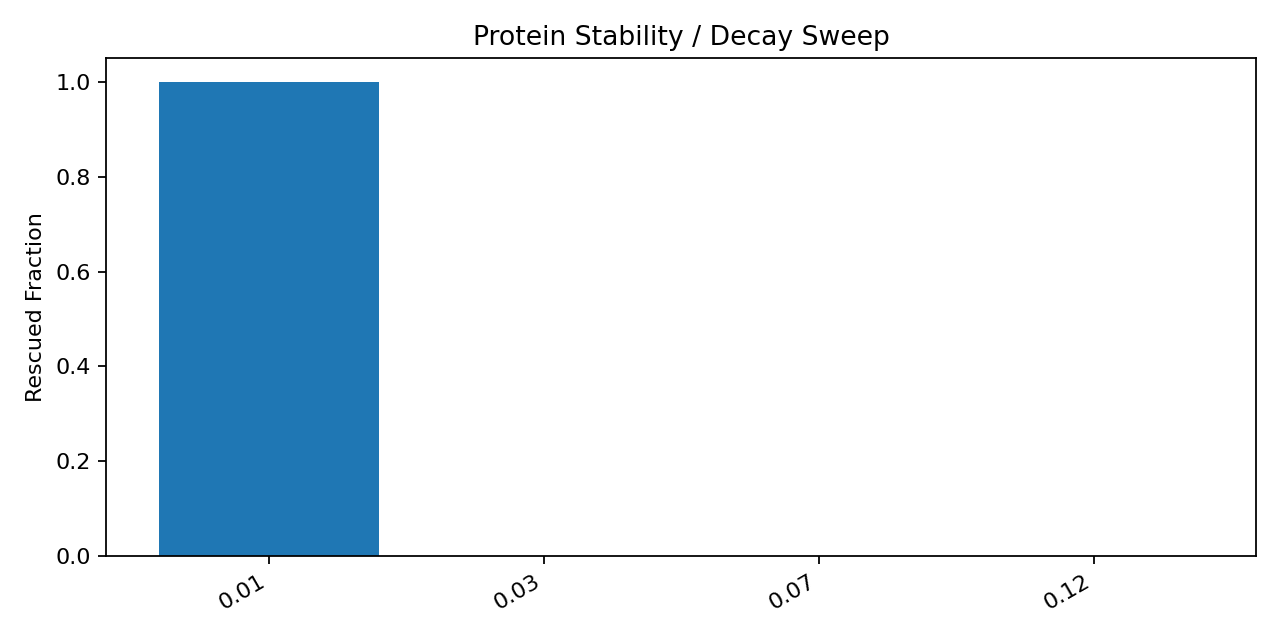

The data file committed next to this chart (first rows):
beta, corrected_fraction_actual, half_life_proxy, hypothesis, max_signal, mean_signal, n_nuclei, rescued_fraction, strategy
0.01, 0.15, 69.31, protein_stability, 0.84, 0.75, 60, 1.0, evenly_spaced
0.03, 0.15, 23.1, protein_stability, 0.33, 0.25, 60, 0.0, evenly_spaced
0.07, 0.15, 9.902, protein_stability, 0.1764, 0.1071, 60, 0.0, evenly_spaced
0.12, 0.15, 5.776, protein_stability, 0.1238, 0.0625, 60, 0.0, evenly_spaced
